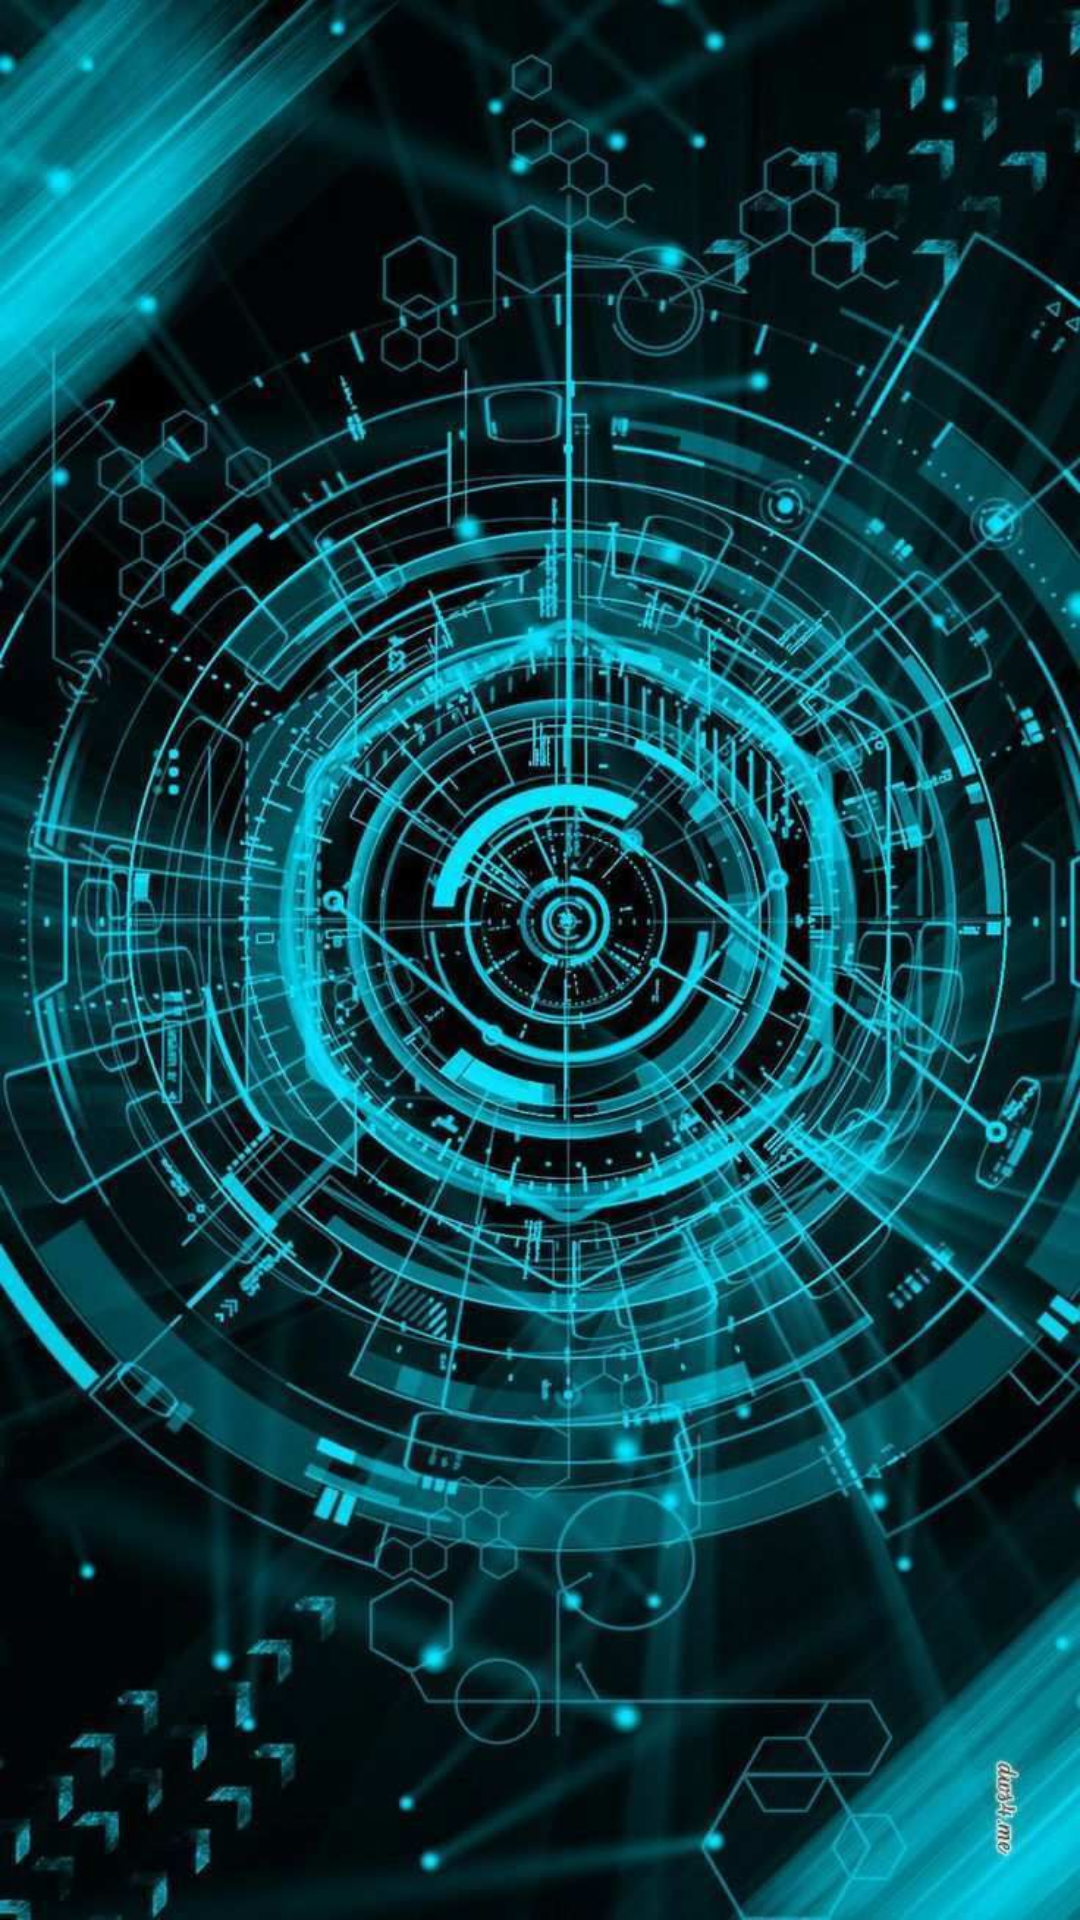

Produce the Android XML layout that renders to this screen, including the resource entries it uses.
<!-- AndroidManifest.xml: application theme AppTheme2 -->
<!-- res/layout/activity_image__gallery.xml -->
<?xml version="1.0" encoding="utf-8"?>
<LinearLayout
    xmlns:android="http://schemas.android.com/apk/res/android"
    xmlns:app="http://schemas.android.com/apk/res-auto"
    xmlns:tools="http://schemas.android.com/tools"
    android:layout_width="match_parent"
    android:layout_height="match_parent"
    android:background="@drawable/background"
    android:orientation="vertical"
    tools:context=".Image_Gallery">

    <RelativeLayout
        android:layout_width="match_parent"
        android:layout_height="56dp">

        <TextView
            android:id="@+id/txt"
            android:layout_width="wrap_content"
            android:layout_height="wrap_content"
            android:layout_centerVertical="true"
            android:layout_marginLeft="16dp"
            android:textColor="@color/white"
            android:textSize="18dp"
            android:textStyle="bold|italic"
            android:layout_marginStart="16dp" />
    </RelativeLayout>

    <androidx.recyclerview.widget.RecyclerView
        android:id="@+id/recycler"
        android:layout_width="match_parent"
        android:layout_height="wrap_content" />
</LinearLayout>
<!-- resources referenced by this layout -->
<resources>
  <!-- drawable background: jpg bitmap (drawable, 149208 bytes) -->
  <style name="AppTheme2" parent="Theme.AppCompat.NoActionBar">
          
          <item name="colorPrimary">#0CBC00</item>
          <item name="colorPrimaryDark">#D80CBC00</item>
          <item name="colorAccent">@color/teal_700</item>
      </style>
  <!-- not gathered from this repository: default colours our renderer supplied (Android Studio template values) -->
  <color name="teal_700">#FF018786</color>
  <color name="white">#FFFFFFFF</color>
</resources>
